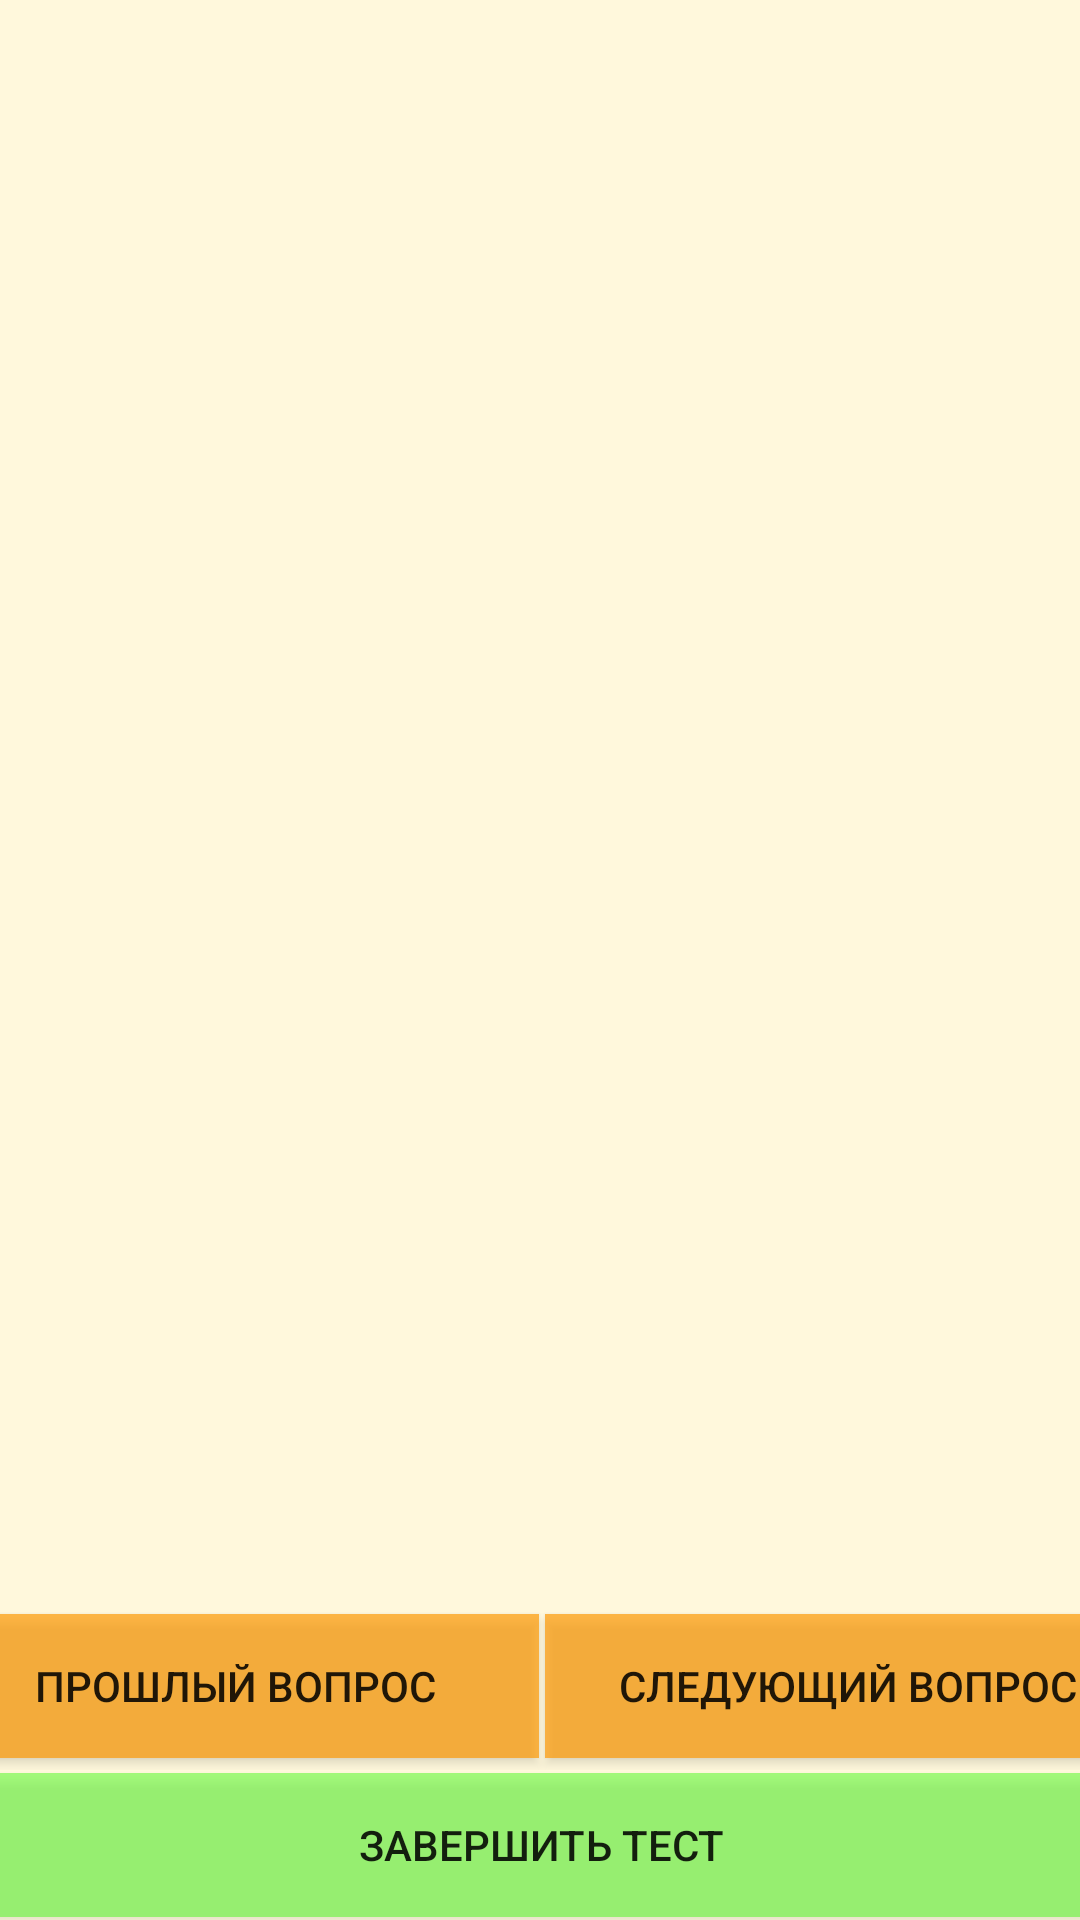

Here is an Android app screen rendered from its layout file. Give the layout XML and the strings, colors and styles it references.
<!-- AndroidManifest.xml: application theme Theme.Belbin -->
<!-- res/layout/activity_test.xml -->
<?xml version="1.0" encoding="utf-8"?>
<androidx.constraintlayout.widget.ConstraintLayout xmlns:android="http://schemas.android.com/apk/res/android"
    xmlns:app="http://schemas.android.com/apk/res-auto"
    xmlns:tools="http://schemas.android.com/tools"
    android:layout_width="match_parent"
    android:layout_height="match_parent"
    tools:context=".TestActivity">

    <FrameLayout
        android:id="@+id/frame_layout"
        android:layout_width="409dp"
        android:layout_height="0dp"
        android:layout_marginStart="8dp"
        android:layout_marginTop="8dp"
        android:layout_marginEnd="8dp"
        android:layout_marginBottom="8dp"
        app:layout_constraintBottom_toTopOf="@+id/test_layout"
        app:layout_constraintEnd_toEndOf="parent"
        app:layout_constraintStart_toStartOf="parent"
        app:layout_constraintTop_toTopOf="parent">

    </FrameLayout>

    <LinearLayout
        android:id="@+id/test_layout"
        android:layout_width="409dp"
        android:layout_height="53dp"
        android:layout_marginStart="1dp"
        android:layout_marginEnd="1dp"
        android:layout_marginBottom="50dp"
        android:orientation="horizontal"
        app:layout_constraintBottom_toBottomOf="parent"
        app:layout_constraintEnd_toEndOf="parent"
        app:layout_constraintStart_toStartOf="parent">

        <Button
            android:id="@+id/prevBtn"
            android:layout_width="match_parent"
            android:layout_height="wrap_content"
            android:layout_weight="1"
            android:background="#AEFF9900"
            android:text="Прошлый вопрос"
            android:layout_margin="1dp" />

        <Button
            android:id="@+id/nextBtn"
            android:layout_width="match_parent"
            android:layout_height="wrap_content"
            android:layout_weight="1"
            android:background="#AEFF9900"
            android:text="Следующий вопрос"
            android:layout_margin="1dp"/>

    </LinearLayout>

    <Button
        android:id="@+id/resultBtn"
        android:layout_width="409dp"
        android:layout_height="48dp"
        android:layout_marginStart="5dp"
        android:layout_marginEnd="5dp"
        android:layout_marginBottom="5dp"
        android:background="#702EFD00"
        android:onClick="toResult"
        android:text="Завершить тест"
        app:layout_constraintBottom_toBottomOf="parent"
        app:layout_constraintEnd_toEndOf="parent"
        app:layout_constraintStart_toStartOf="parent"
        app:layout_constraintTop_toBottomOf="@+id/test_layout"
        android:layout_margin="2dp" />
</androidx.constraintlayout.widget.ConstraintLayout>
<!-- resources referenced by this layout -->
<resources>
  <style name="Theme.Belbin" parent="Theme.AppCompat.DayNight.NoActionBar">
          
          <item name="colorPrimary">@color/purple_500</item>
          <item name="colorPrimaryVariant">@color/purple_700</item>
          <item name="colorOnPrimary">@color/white</item>
          
          <item name="colorSecondary">@color/teal_200</item>
          <item name="colorSecondaryVariant">@color/teal_700</item>
          <item name="colorOnSecondary">@color/black</item>
          
          <item name="android:statusBarColor">?attr/colorPrimaryVariant</item>
          
          <item name="android:background">#FFF8DC</item>
      </style>
  <!-- not gathered from this repository: default colours our renderer supplied (Android Studio template values) -->
  <color name="purple_500">#FF6200EE</color>
  <color name="purple_700">#FF3700B3</color>
  <color name="teal_200">#FF03DAC5</color>
  <color name="teal_700">#FF018786</color>
  <color name="black">#FF000000</color>
  <color name="white">#FFFFFFFF</color>
</resources>
